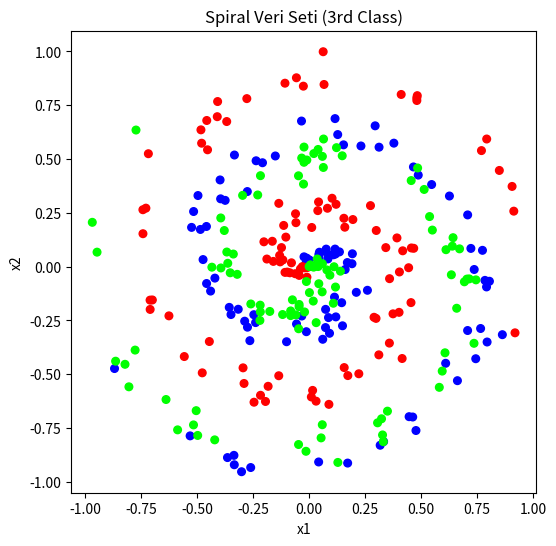

Write the Python code that produced this figure.
import numpy as np
import matplotlib.pyplot as plt

def create_data(points, classes):
    x = np.zeros((points * classes, 2))
    y = np.zeros(points * classes, dtype='uint8')
    for class_number in range(classes):
        ix = range(points * class_number, points * (class_number + 1))
        r = np.linspace(0.0, 1, points)
        t = np.linspace(class_number * 4, (class_number + 1) * 4, points) + np.random.randn(points) * 0.2
        x[ix] = np.c_[r * np.sin(t * 2.5), r * np.cos(t * 2.5)]
        y[ix] = class_number
    return x, y

X, y = create_data(100, 3)

plt.figure(figsize=(6,6))
plt.scatter(X[:, 0], X[:, 1], c=y, cmap="brg", s=30)
plt.title("Spiral Veri Seti (3rd Class)")
plt.xlabel("x1")
plt.ylabel("x2")
plt.savefig("spiral_dataset.png")
